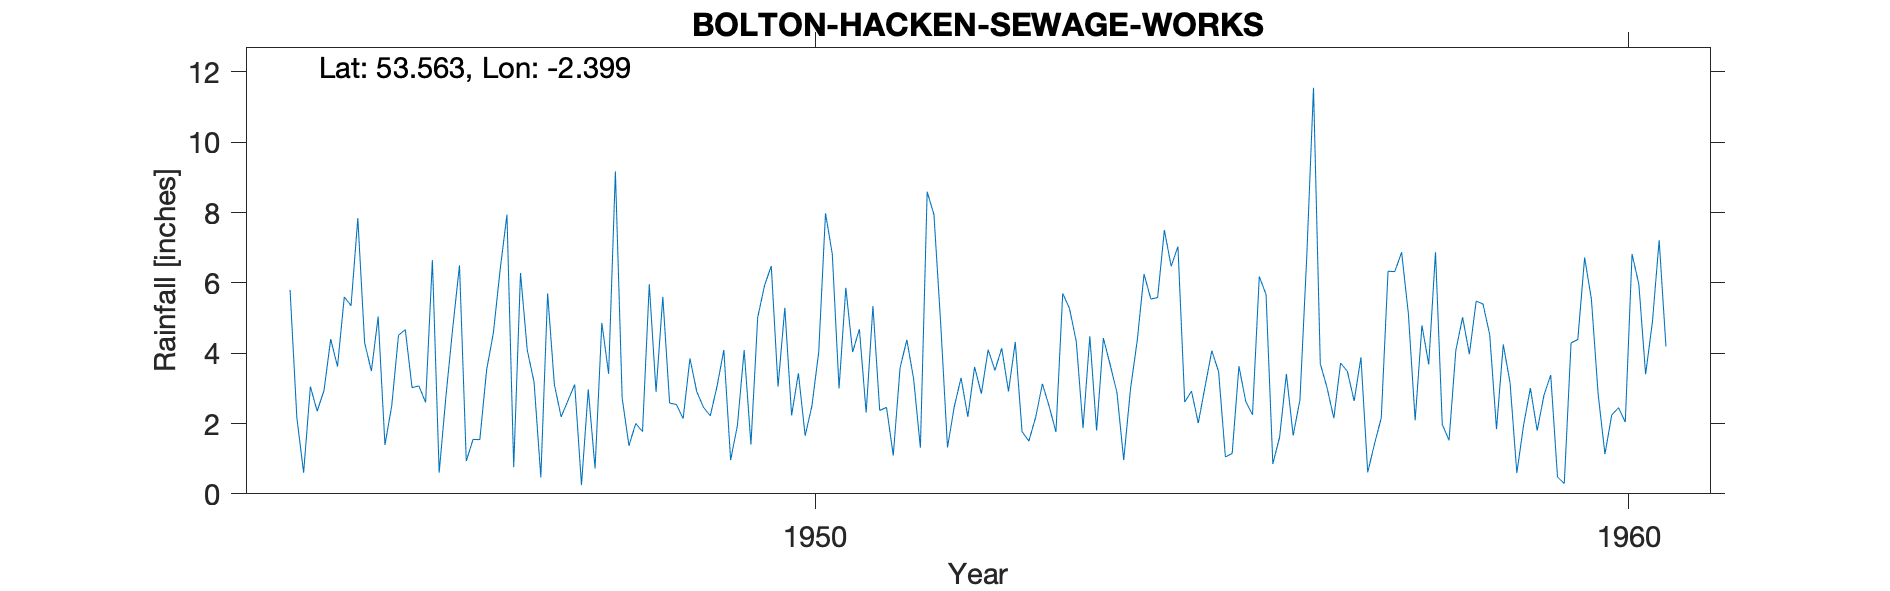

Values plotted in this chart, from the file beside it:
BOLTON (HACKEN SEWAGE WORKS), , , , , , , , , , , , , , , , , , , , 
Grid ref, SD737075, Long, -2.399, Lat, 53.56, Elevation, 182, ft, , , , , , , , , , , , 
Station no, 2842/5, , , , , , , , , , , , , , , , , , , 
, 1941, 1942, 1943, 1944, 1945, 1946, 1947, 1948, 1949, 1950, 1951, 1952, 1953, 1954, 1955, 1956, 1957, 1958, 1959, 1960
January, , , , 5.8, 3.49, 4.71, 3.18, 9.17, 2.91, 3.05, 4.68, 4.83, 1.77, 4.43, 2.61, 5.67, 3.48, 3.68, 3.16, 5.54
February, , , , 2.17, 5.04, 6.5, 0.47, 2.72, 2.46, 5.29, 2.31, 1.32, 1.5, 3.67, 2.92, 0.85, 2.64, 6.87, 0.59, 2.83
March, , , , 0.6, 1.39, 0.93, 5.7, 1.37, 2.22, 2.23, 5.34, 2.48, 2.17, 2.88, 2.01, 1.61, 3.88, 1.97, 1.96, 1.13
April, , , , 3.05, 2.5, 1.55, 3.1, 2, 3.06, 3.43, 2.37, 3.3, 3.13, 0.96, 3.05, 3.41, 0.61, 1.52, 3.01, 2.24
May, , , , 2.35, 4.51, 1.54, 2.19, 1.77, 4.09, 1.65, 2.46, 2.19, 2.49, 2.98, 4.07, 1.66, 1.42, 4.08, 1.8, 2.45
June, , , , 2.93, 4.67, 3.52, 2.65, 5.96, 0.96, 2.51, 1.09, 3.61, 1.76, 4.37, 3.47, 2.67, 2.16, 5.02, 2.8, 2.04
July, , , , 4.4, 3.02, 4.58, 3.11, 2.9, 1.94, 4.03, 3.58, 2.85, 5.7, 6.25, 1.05, 6.72, 6.33, 3.97, 3.38, 6.82
August, , , , 3.62, 3.07, 6.38, 0.25, 5.6, 4.09, 7.98, 4.38, 4.1, 5.27, 5.54, 1.15, 11.55, 6.32, 5.48, 0.48, 5.96
September, , , , 5.6, 2.6, 7.94, 2.97, 2.58, 1.4, 6.82, 3.27, 3.51, 4.33, 5.58, 3.63, 3.7, 6.87, 5.4, 0.29, 3.4
October, , , , 5.35, 6.65, 0.76, 0.72, 2.54, 5.02, 3, 1.31, 4.14, 1.87, 7.5, 2.63, 3.02, 5.12, 4.53, 4.29, 4.88
November, , , , 7.84, 0.6, 6.28, 4.86, 2.14, 5.92, 5.86, 8.59, 2.91, 4.48, 6.47, 2.25, 2.15, 2.09, 1.84, 4.39, 7.21
December, , , , 4.3, 2.78, 4.08, 3.41, 3.85, 6.48, 4.03, 7.94, 4.32, 1.8, 7.03, 6.18, 3.72, 4.79, 4.25, 6.72, 4.19
Total, , , , 48.01, 40.32, 48.77, 32.61, 42.6, 40.55, 49.88, 47.32, 39.56, 36.27, 57.66, 35.02, 46.73, 45.71, 48.61, 32.87, 48.69
12090, HACKEN S WKS, 01/01/1944, 31/12/1964, , , , , , , , , , , , , , , , , 
